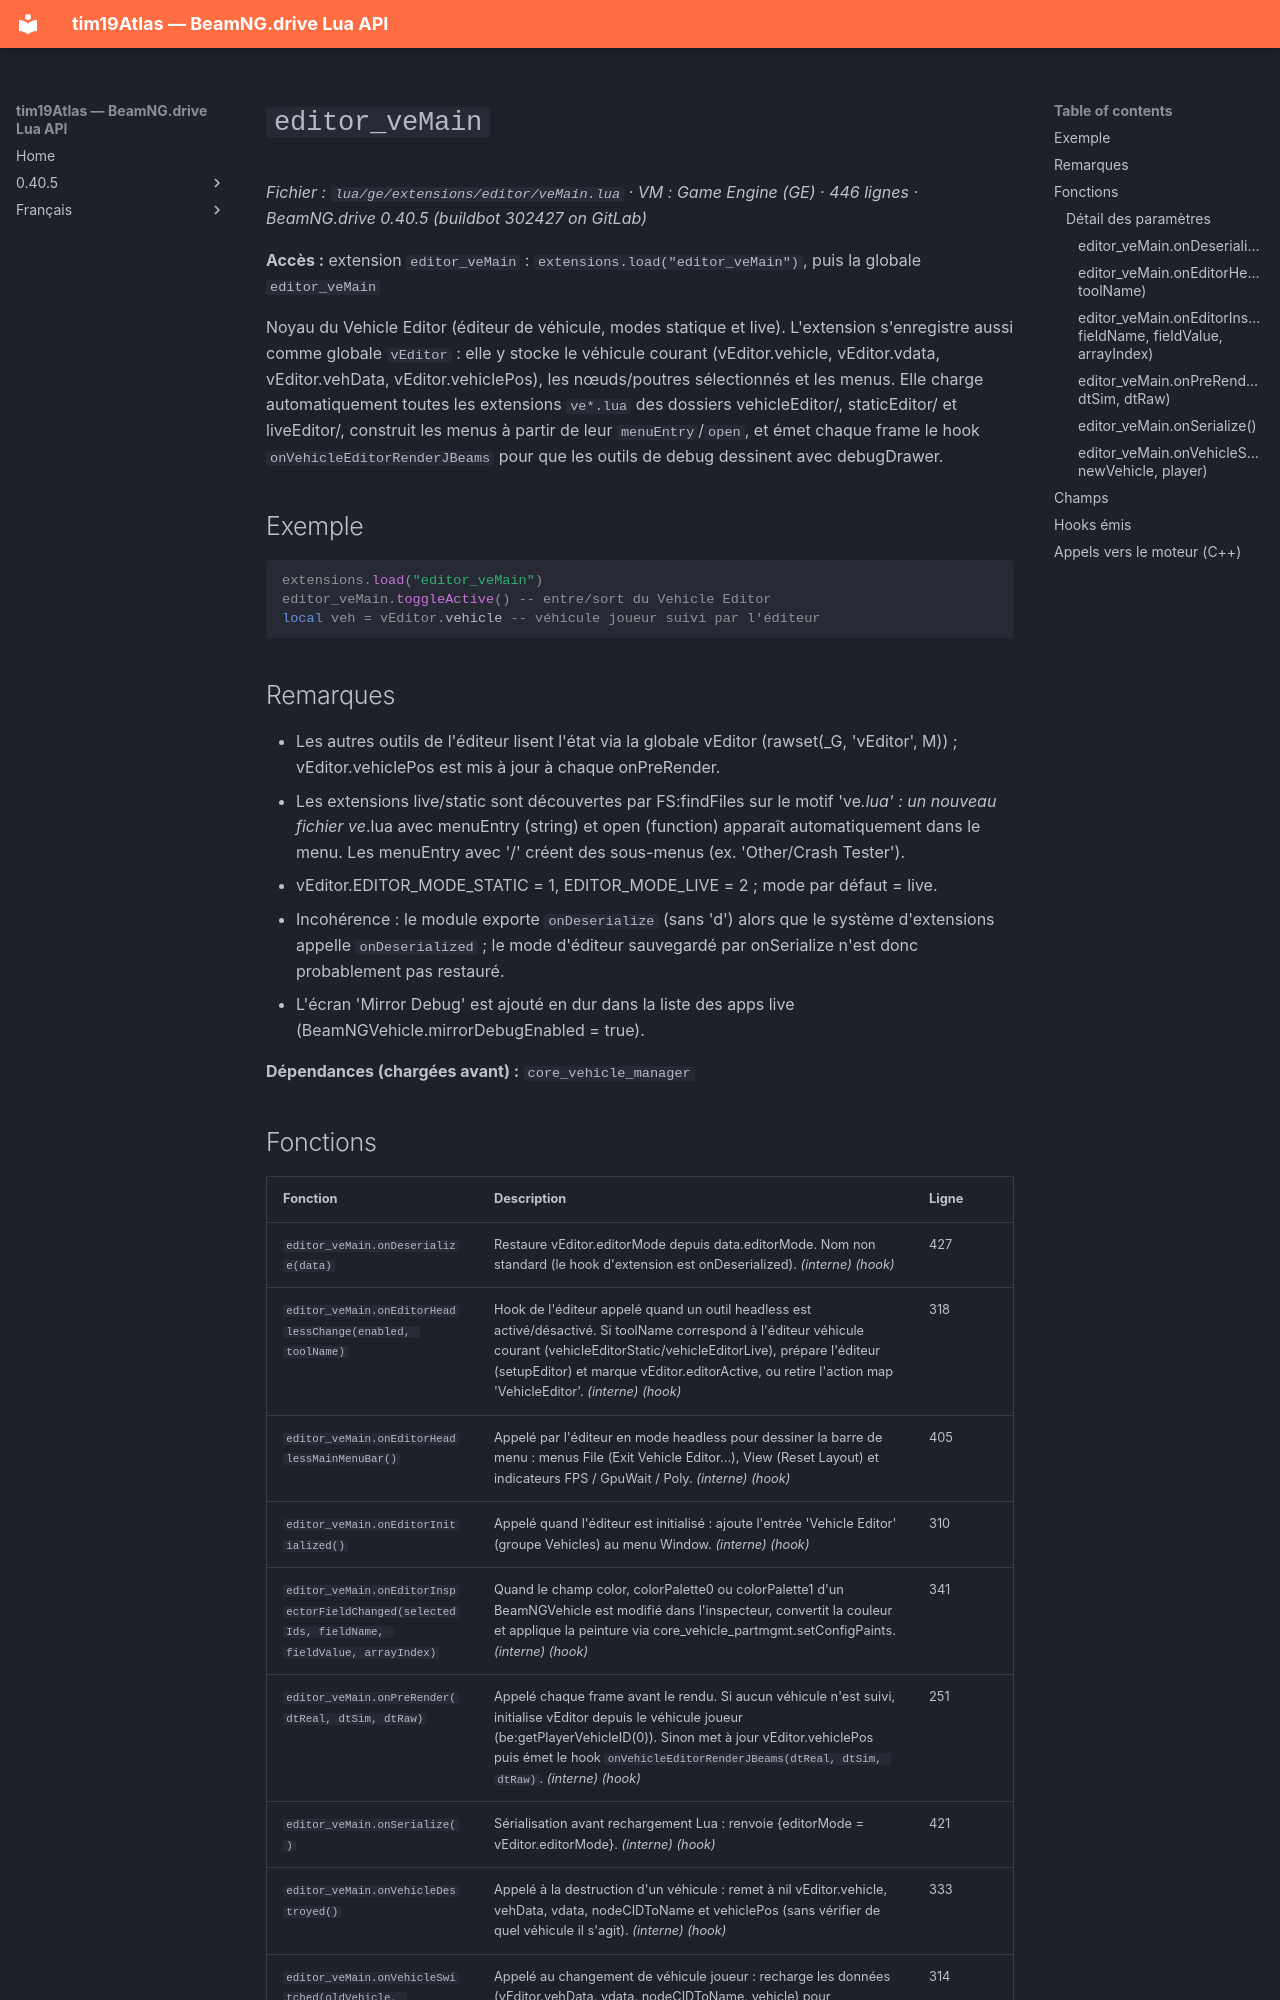

repository: Tim0219800/beamng-lua-atlas · page: fr/0.40.5/ge/extensions/editor/veMain.html · generator: mkdocs

# `editor_veMain`

*Fichier : `lua/ge/extensions/editor/veMain.lua` · VM : Game Engine (GE) · 446 lignes · BeamNG.drive 0.40.5 (buildbot 302427 on GitLab)*

**Accès :** extension `editor_veMain` : `extensions.load("editor_veMain")`, puis la globale `editor_veMain`

Noyau du Vehicle Editor (éditeur de véhicule, modes statique et live). L'extension s'enregistre aussi comme globale `vEditor` : elle y stocke le véhicule courant (vEditor.vehicle, vEditor.vdata, vEditor.vehData, vEditor.vehiclePos), les nœuds/poutres sélectionnés et les menus. Elle charge automatiquement toutes les extensions `ve*.lua` des dossiers vehicleEditor/, staticEditor/ et liveEditor/, construit les menus à partir de leur `menuEntry`/`open`, et émet chaque frame le hook `onVehicleEditorRenderJBeams` pour que les outils de debug dessinent avec debugDrawer.

## Exemple

```lua
extensions.load("editor_veMain")
editor_veMain.toggleActive() -- entre/sort du Vehicle Editor
local veh = vEditor.vehicle -- véhicule joueur suivi par l'éditeur
```

## Remarques

- Les autres outils de l'éditeur lisent l'état via la globale vEditor (rawset(_G, 'vEditor', M)) ; vEditor.vehiclePos est mis à jour à chaque onPreRender.
- Les extensions live/static sont découvertes par FS:findFiles sur le motif 've*.lua' : un nouveau fichier ve*.lua avec menuEntry (string) et open (function) apparaît automatiquement dans le menu. Les menuEntry avec '/' créent des sous-menus (ex. 'Other/Crash Tester').
- vEditor.EDITOR_MODE_STATIC = 1, EDITOR_MODE_LIVE = 2 ; mode par défaut = live.
- Incohérence : le module exporte `onDeserialize` (sans 'd') alors que le système d'extensions appelle `onDeserialized` ; le mode d'éditeur sauvegardé par onSerialize n'est donc probablement pas restauré.
- L'écran 'Mirror Debug' est ajouté en dur dans la liste des apps live (BeamNGVehicle.mirrorDebugEnabled = true).

**Dépendances (chargées avant) :** `core_vehicle_manager`
